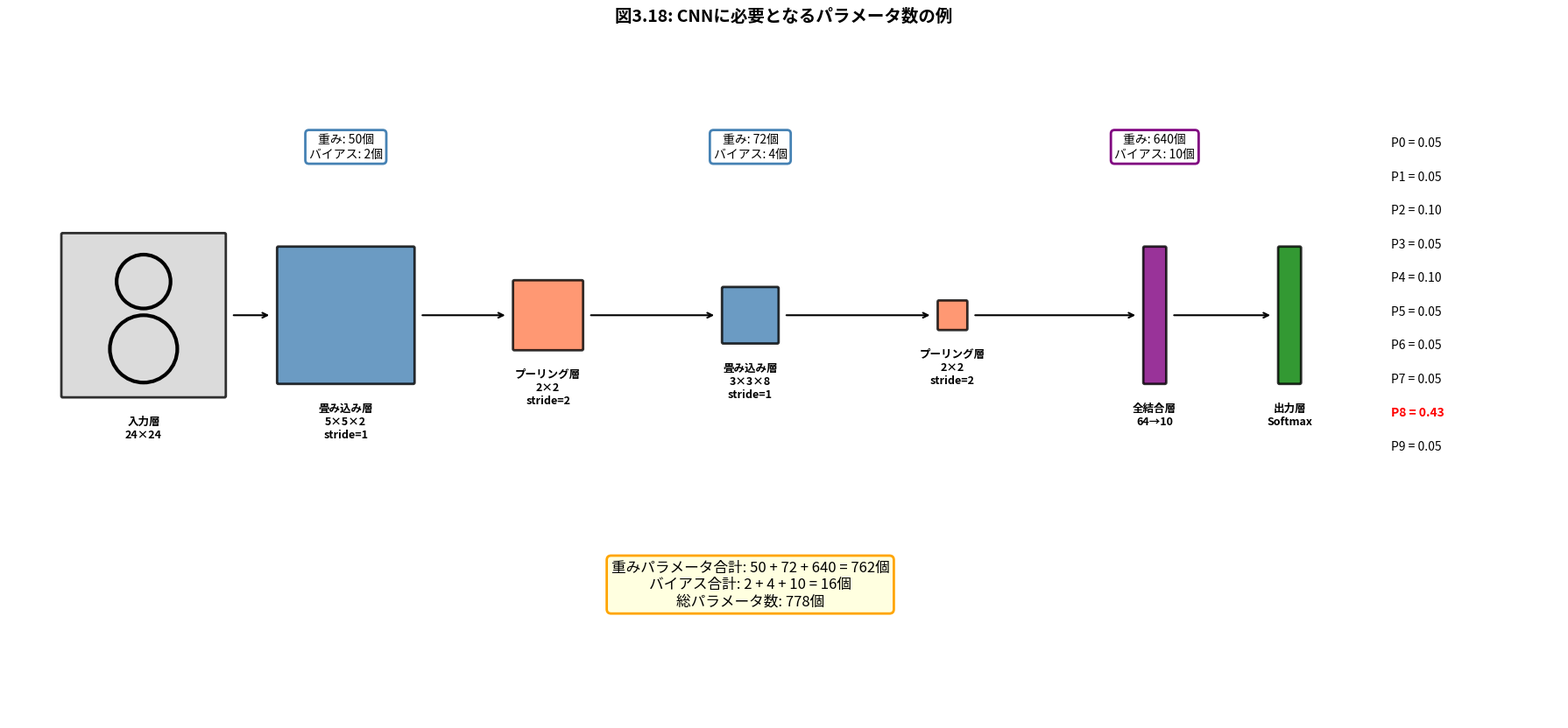
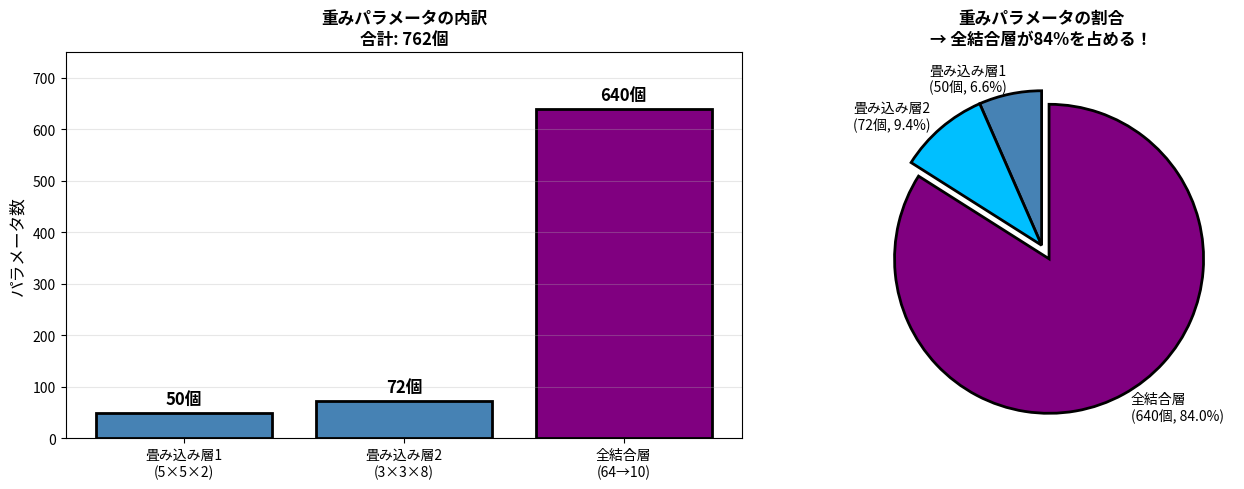
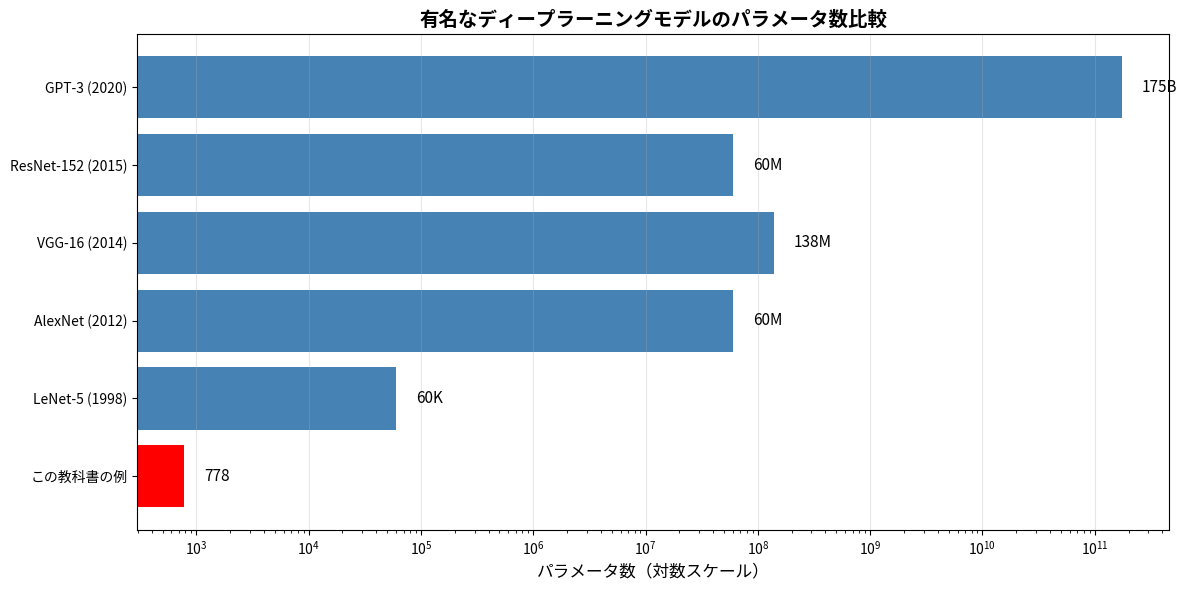
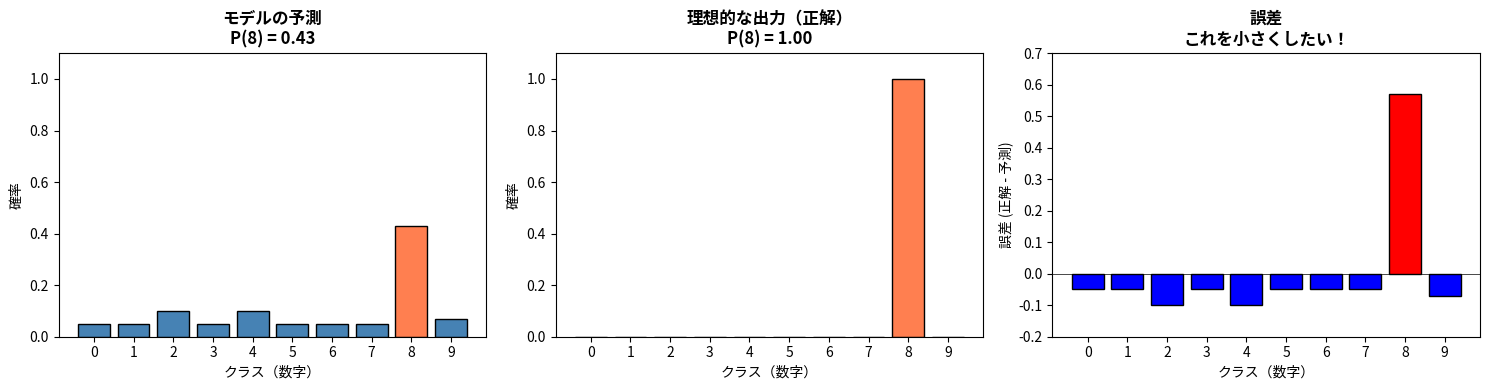
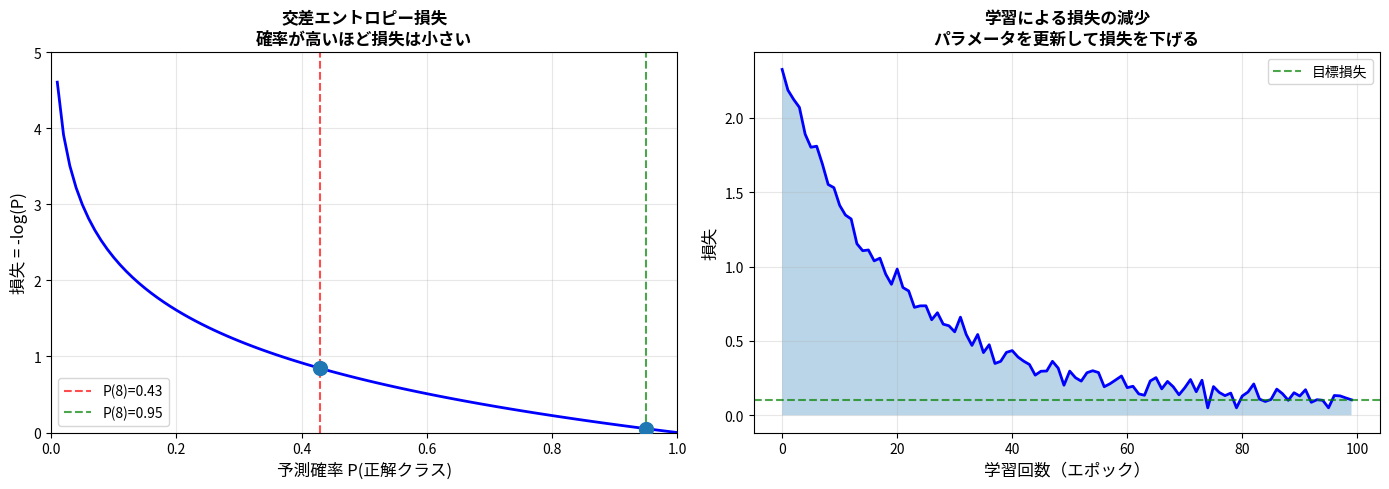
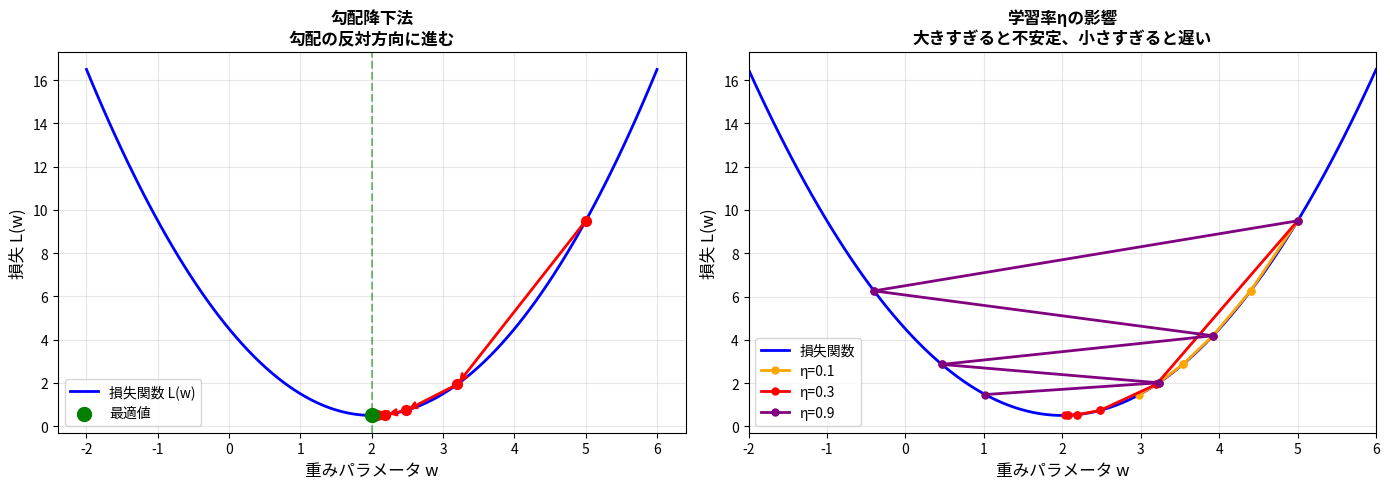
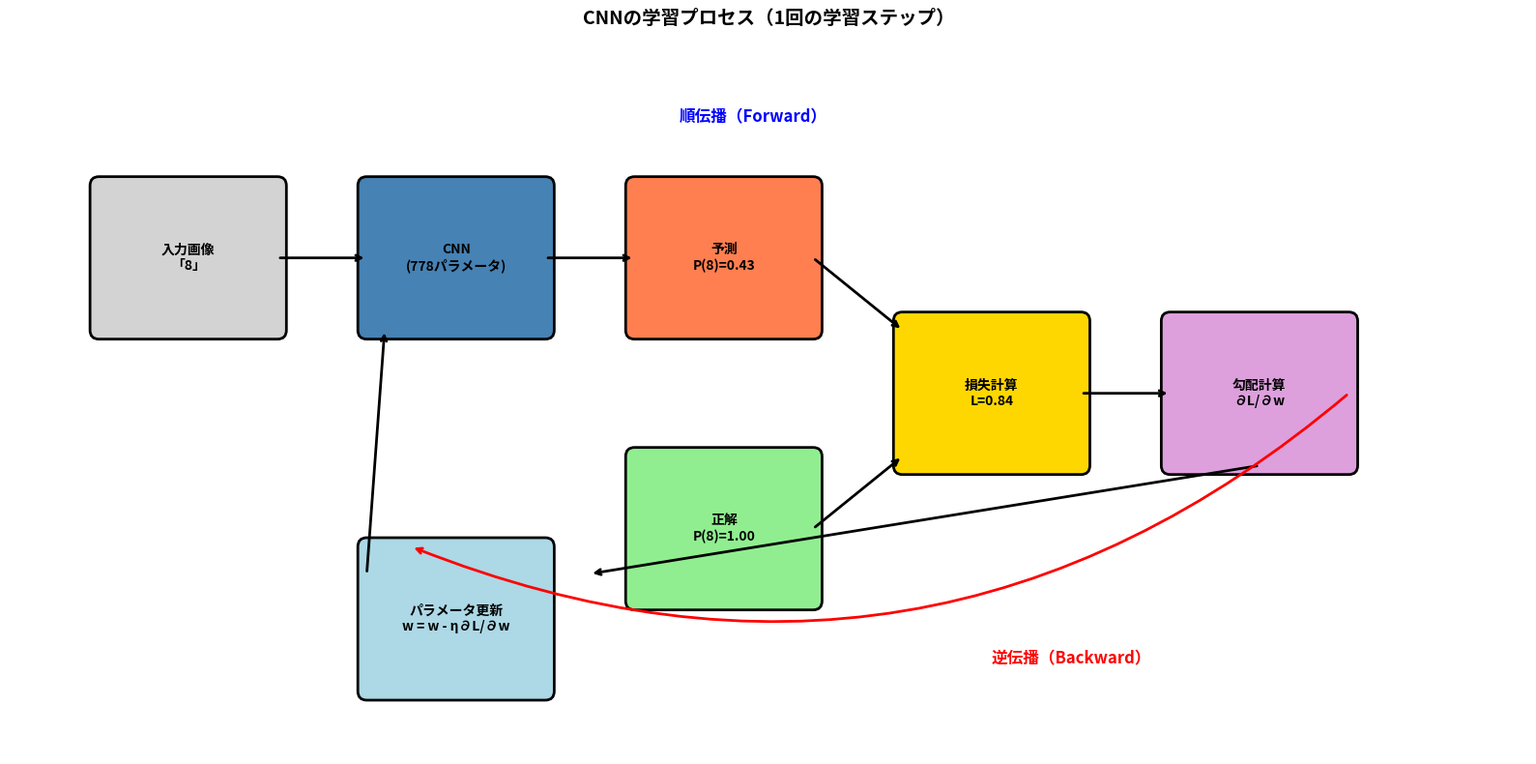
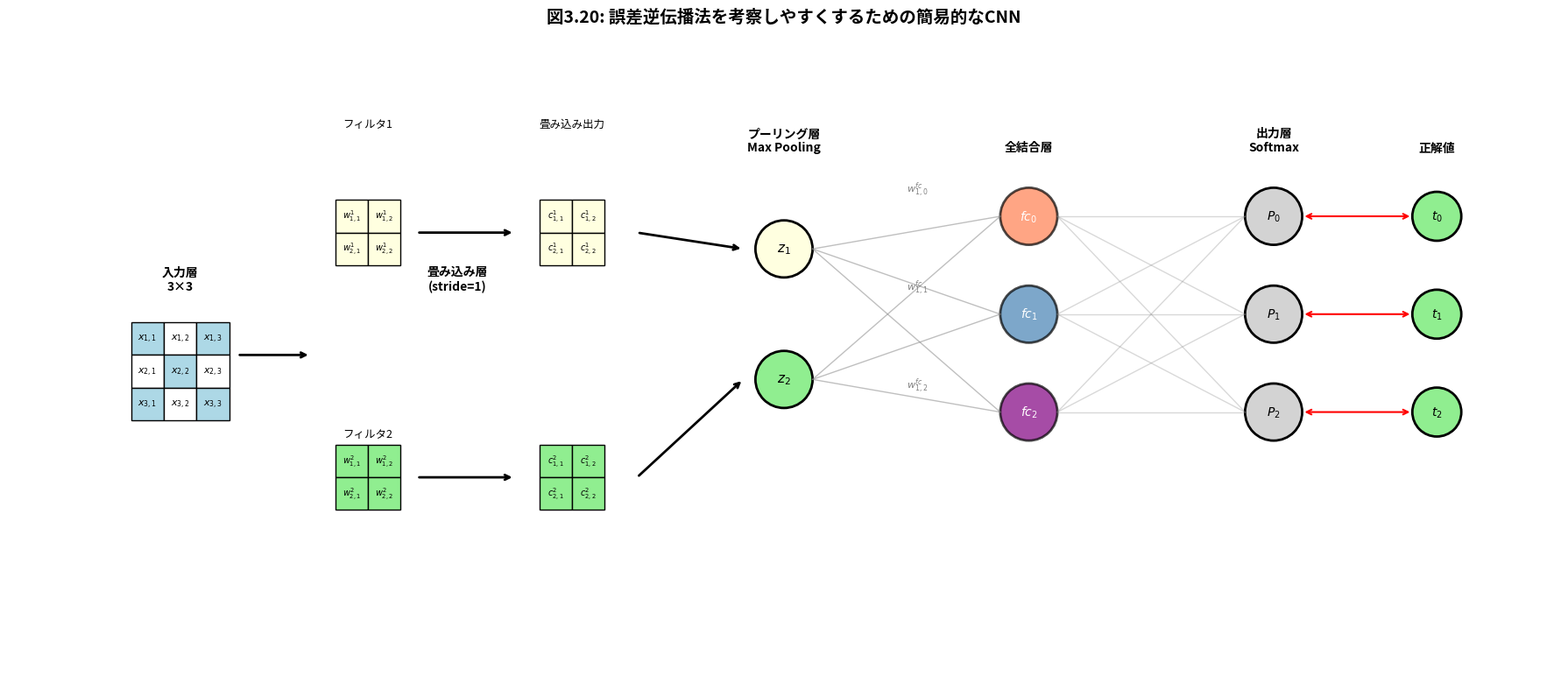
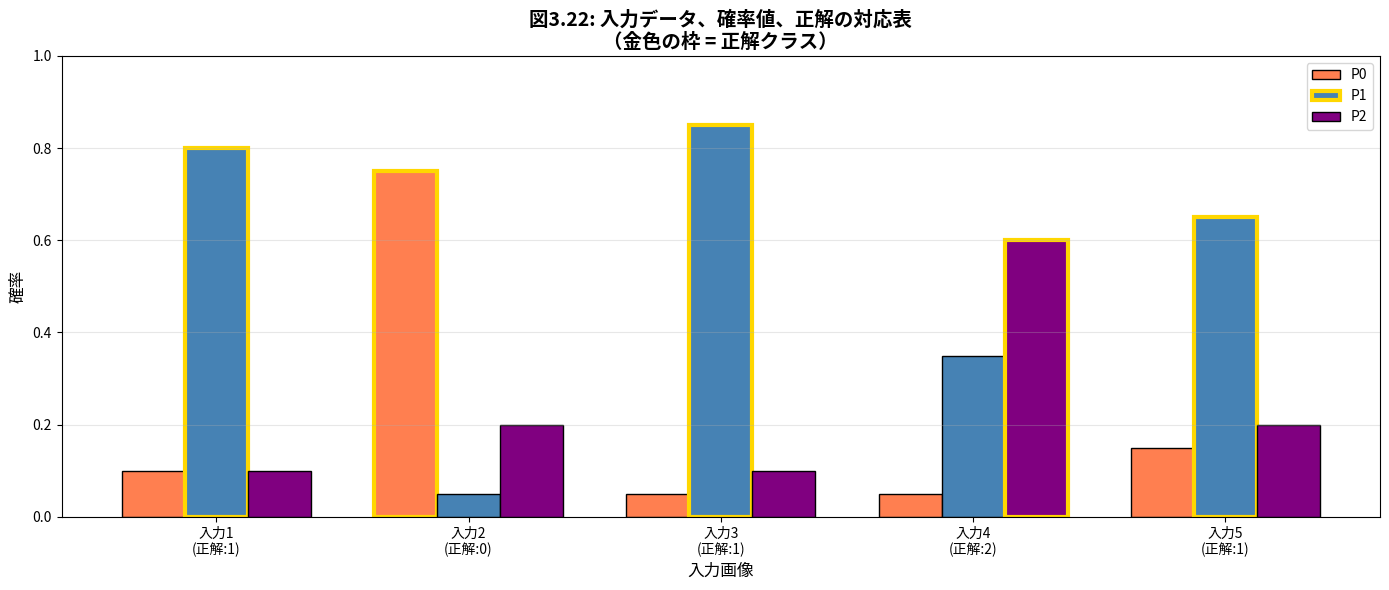
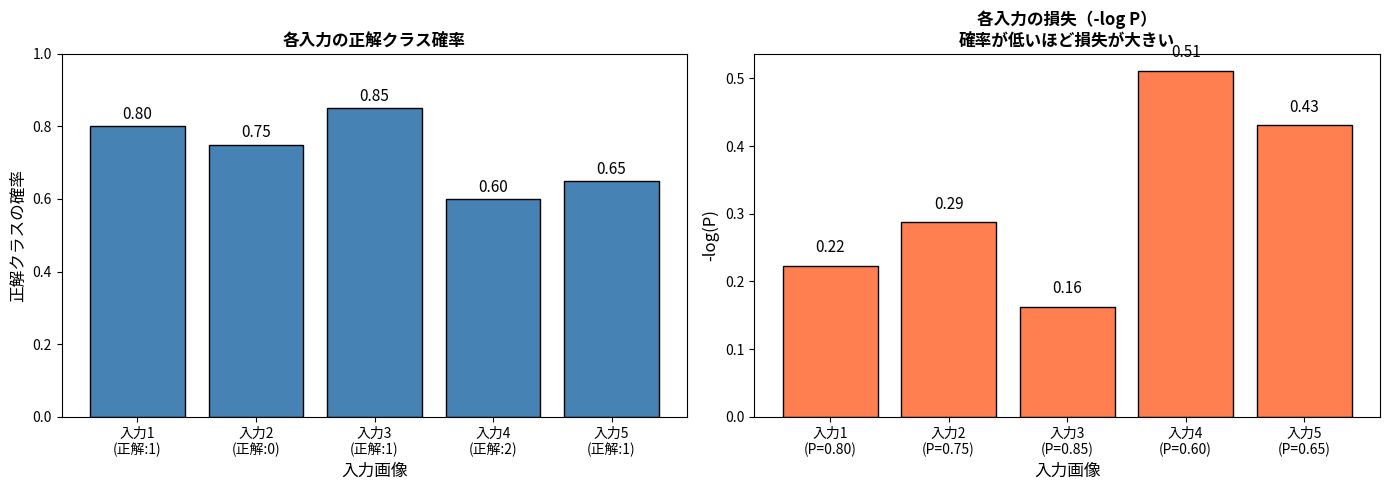
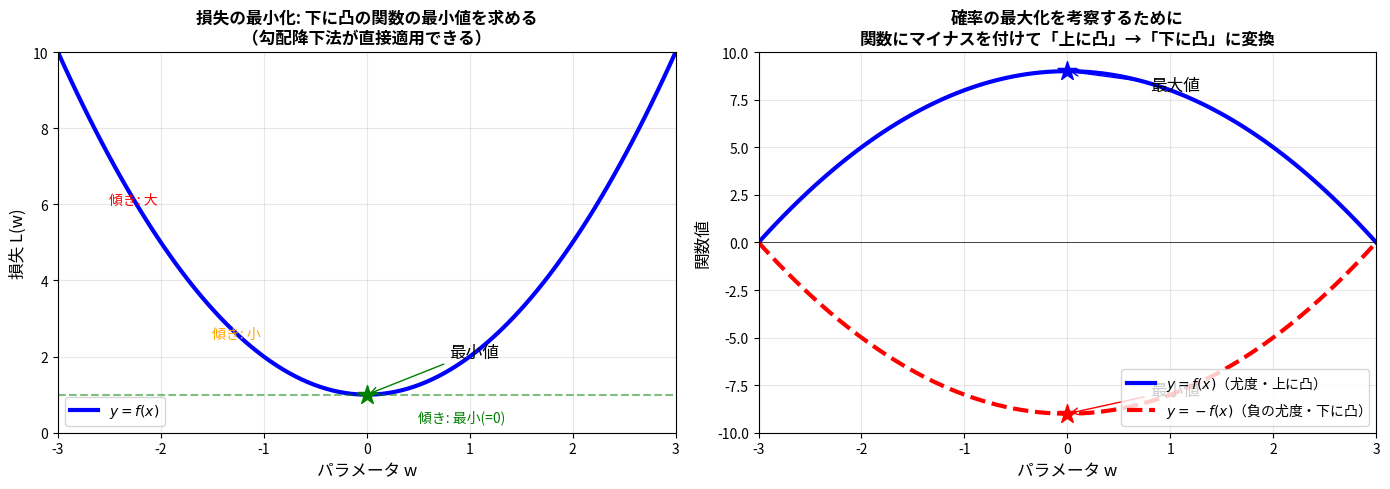
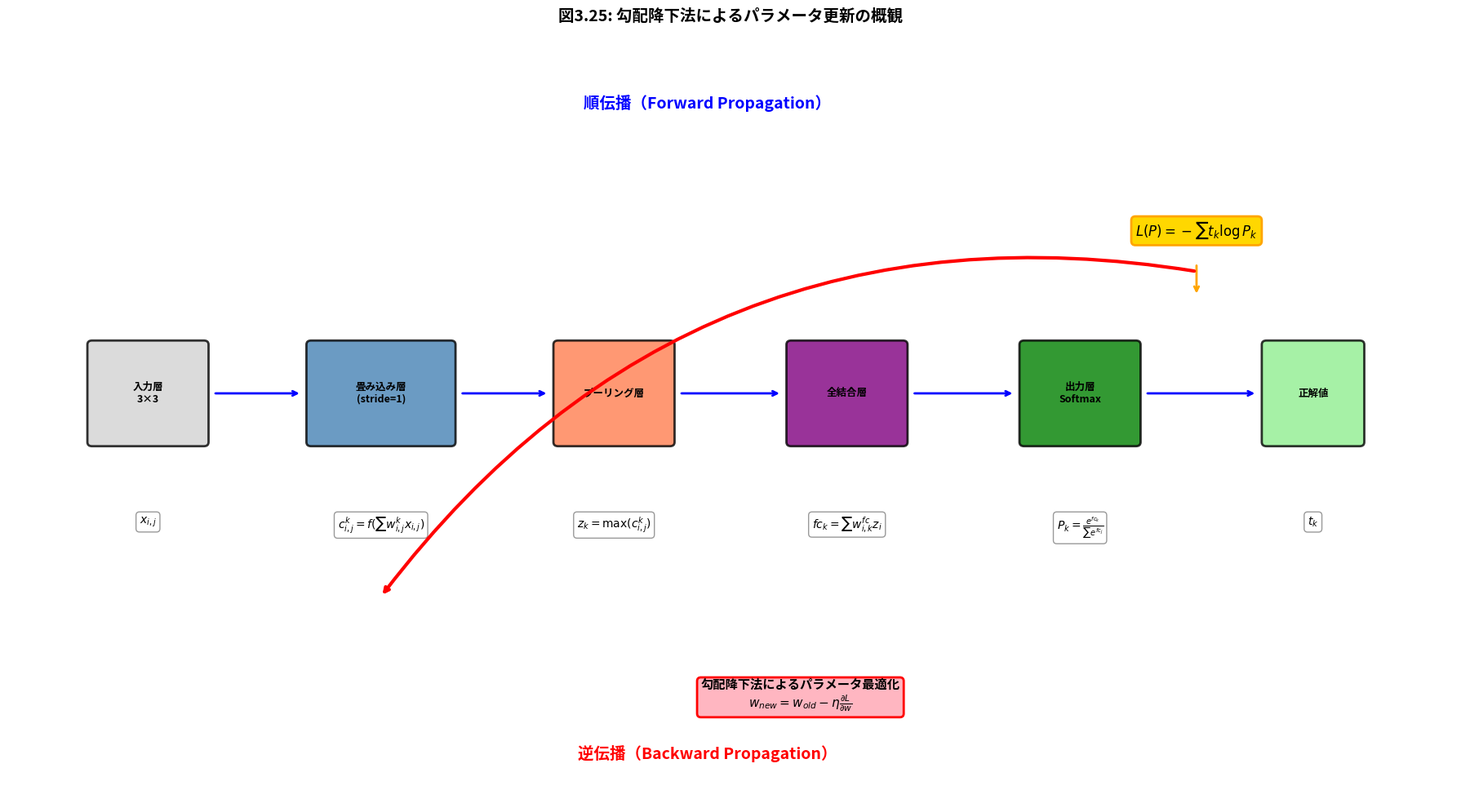

Write the Python code that produced these figures, in order.
import numpy as np
import matplotlib.pyplot as plt
from matplotlib.patches import FancyBboxPatch, Rectangle, FancyArrowPatch
import matplotlib.patches as mpatches

plt.rcParams['font.size'] = 10

# 図3.18: CNNアーキテクチャの可視化

fig, ax = plt.subplots(figsize=(18, 10))

# 各層の情報
layers = [
    {'name': '入力層\n24×24', 'x': 0, 'size': (2.4, 2.4), 'color': 'lightgray', 'weights': '-', 'bias': '-'},
    {'name': '畳み込み層\n5×5×2\nstride=1', 'x': 3, 'size': (2.0, 2.0), 'color': 'steelblue', 'weights': '50', 'bias': '2'},
    {'name': '20×20×2', 'x': 3, 'size': (2.0, 2.0), 'color': 'steelblue', 'is_output': True},
    {'name': 'プーリング層\n2×2\nstride=2', 'x': 6, 'size': (1.0, 1.0), 'color': 'coral', 'weights': '0', 'bias': '0'},
    {'name': '10×10×2', 'x': 6, 'size': (1.0, 1.0), 'color': 'coral', 'is_output': True},
    {'name': '畳み込み層\n3×3×8\nstride=1', 'x': 9, 'size': (0.8, 0.8), 'color': 'steelblue', 'weights': '72', 'bias': '4'},
    {'name': '8×8×4', 'x': 9, 'size': (0.8, 0.8), 'color': 'steelblue', 'is_output': True},
    {'name': 'プーリング層\n2×2\nstride=2', 'x': 12, 'size': (0.4, 0.4), 'color': 'coral', 'weights': '0', 'bias': '0'},
    {'name': '4×4×4', 'x': 12, 'size': (0.4, 0.4), 'color': 'coral', 'is_output': True},
    {'name': '全結合層\n64→10', 'x': 15, 'size': (0.3, 2.0), 'color': 'purple', 'weights': '640', 'bias': '10'},
    {'name': '出力層\nSoftmax', 'x': 17, 'size': (0.3, 2.0), 'color': 'green', 'weights': '-', 'bias': '-'},
]

center_y = 5
drawn_layers = []

# 層を描画（is_output=Trueの層はスキップ）
for layer in layers:
    if layer.get('is_output'):
        continue
    
    x = layer['x']
    w, h = layer['size']
    
    # 層のボックスを描画
    rect = FancyBboxPatch((x - w/2, center_y - h/2), w, h,
                          boxstyle="round,pad=0.02",
                          facecolor=layer['color'], edgecolor='black',
                          linewidth=2, alpha=0.8)
    ax.add_patch(rect)
    
    # 層名を下に
    ax.text(x, center_y - h/2 - 0.3, layer['name'], 
            ha='center', va='top', fontsize=9, fontweight='bold')
    
    drawn_layers.append(layer)

# 矢印を追加
arrow_pairs = [(0, 3), (3, 6), (6, 9), (9, 12), (12, 15), (15, 17)]
for x1, x2 in arrow_pairs:
    # 対応する層を見つける
    l1 = next((l for l in layers if l['x'] == x1 and not l.get('is_output')), None)
    l2 = next((l for l in layers if l['x'] == x2 and not l.get('is_output')), None)
    if l1 and l2:
        w1 = l1['size'][0]
        w2 = l2['size'][0]
        ax.annotate('', xy=(x2 - w2/2 - 0.1, center_y),
                    xytext=(x1 + w1/2 + 0.1, center_y),
                    arrowprops=dict(arrowstyle='->', color='black', lw=1.5))

# パラメータ情報を上部に追加
param_info = [
    (3, '重み: 50個\nバイアス: 2個', 'steelblue'),
    (9, '重み: 72個\nバイアス: 4個', 'steelblue'),
    (15, '重み: 640個\nバイアス: 10個', 'purple'),
]

for x, text, color in param_info:
    ax.text(x, center_y + 2.5, text, ha='center', va='center', fontsize=10,
            bbox=dict(boxstyle='round', facecolor='white', edgecolor=color, linewidth=2))

# 「8」の入力画像を描画
from matplotlib.patches import Circle

# 8の形を描画（入力層の位置に）
img_center_x = 0
circle_top = Circle((img_center_x, center_y + 0.5), 0.4, fill=False, color='black', linewidth=3)
circle_bottom = Circle((img_center_x, center_y - 0.5), 0.5, fill=False, color='black', linewidth=3)
ax.add_patch(circle_top)
ax.add_patch(circle_bottom)

# 出力確率を右側に表示
probs = [0.05, 0.05, 0.10, 0.05, 0.10, 0.05, 0.05, 0.05, 0.43, 0.05]  # P8が最大
output_x = 18.5
for i, p in enumerate(probs):
    color = 'red' if i == 8 else 'black'
    weight = 'bold' if i == 8 else 'normal'
    ax.text(output_x, center_y + 2.5 - i * 0.5, f'P{i} = {p:.2f}', 
            fontsize=10, color=color, fontweight=weight)

# タイトルと凡例
ax.set_title('図3.18: CNNに必要となるパラメータ数の例', fontsize=14, fontweight='bold', pad=20)

# 合計パラメータ数を下部に表示
ax.text(9, center_y - 4, 
        '重みパラメータ合計: 50 + 72 + 640 = 762個\n'
        'バイアス合計: 2 + 4 + 10 = 16個\n'
        '総パラメータ数: 778個',
        ha='center', va='center', fontsize=12,
        bbox=dict(boxstyle='round', facecolor='lightyellow', edgecolor='orange', linewidth=2))

ax.set_xlim(-2, 21)
ax.set_ylim(-1, 9)
ax.set_aspect('equal')
ax.axis('off')

plt.tight_layout()
plt.show()

# 各層のパラメータ数を詳しく計算

print("=" * 60)
print("CNNパラメータ数の詳細計算（図3.18）")
print("=" * 60)

print("\n【畳み込み層1】")
print("  入力: 24×24×1（グレースケール画像）")
print("  フィルタ: 5×5, 2枚")
print("  重み = フィルタサイズ × 入力チャンネル × 出力チャンネル")
print("       = 5 × 5 × 1 × 2 = 50個")
print("  バイアス = 出力チャンネル数 = 2個")
conv1_weights = 5 * 5 * 1 * 2
conv1_bias = 2

print("\n【プーリング層1】")
print("  2×2 Max Pooling (stride=2)")
print("  パラメータ: 0個（学習するパラメータなし）")

print("\n【畳み込み層2】")
print("  入力: 10×10×2")
print("  フィルタ: 3×3, 4枚（2チャンネル入力から4チャンネル出力）")
print("  重み = 3 × 3 × 2 × 4 = 72個")
print("  バイアス = 4個")
conv2_weights = 3 * 3 * 2 * 4
conv2_bias = 4

print("\n【プーリング層2】")
print("  2×2 Max Pooling (stride=2)")
print("  パラメータ: 0個")

print("\n【全結合層】")
print("  入力: 4×4×4 = 64ニューロン（平坦化後）")
print("  出力: 10クラス（0〜9の数字）")
print("  重み = 入力数 × 出力数 = 64 × 10 = 640個")
print("  バイアス = 10個")
fc_weights = 64 * 10
fc_bias = 10

print("\n" + "=" * 60)
print("【合計】")
total_weights = conv1_weights + conv2_weights + fc_weights
total_bias = conv1_bias + conv2_bias + fc_bias
total_params = total_weights + total_bias
print(f"  重みパラメータ: {conv1_weights} + {conv2_weights} + {fc_weights} = {total_weights}個")
print(f"  バイアス: {conv1_bias} + {conv2_bias} + {fc_bias} = {total_bias}個")
print(f"  ────────────────────────────────────────")
print(f"  総パラメータ数: {total_params}個")
print("=" * 60)

# パラメータ数の内訳を可視化

fig, axes = plt.subplots(1, 2, figsize=(14, 5))

# 左: 重みパラメータの内訳
ax = axes[0]
layers_names = ['畳み込み層1\n(5×5×2)', '畳み込み層2\n(3×3×8)', '全結合層\n(64→10)']
weights = [50, 72, 640]
colors = ['steelblue', 'steelblue', 'purple']
bars = ax.bar(layers_names, weights, color=colors, edgecolor='black', linewidth=2)

# 値をバーの上に表示
for bar, w in zip(bars, weights):
    ax.text(bar.get_x() + bar.get_width()/2, bar.get_height() + 10, 
            f'{w}個', ha='center', va='bottom', fontsize=12, fontweight='bold')

ax.set_ylabel('パラメータ数', fontsize=12)
ax.set_title('重みパラメータの内訳\n合計: 762個', fontsize=12, fontweight='bold')
ax.set_ylim(0, 750)
ax.grid(axis='y', alpha=0.3)

# 右: 円グラフ
ax = axes[1]
sizes = [50, 72, 640]
labels = ['畳み込み層1\n(50個, 6.6%)', '畳み込み層2\n(72個, 9.4%)', '全結合層\n(640個, 84.0%)']
colors = ['steelblue', 'deepskyblue', 'purple']
explode = (0, 0, 0.1)  # 全結合層を強調

wedges, texts, autotexts = ax.pie(sizes, explode=explode, labels=labels, colors=colors,
                                   autopct='', startangle=90, 
                                   wedgeprops=dict(edgecolor='black', linewidth=2))

ax.set_title('重みパラメータの割合\n→ 全結合層が84%を占める！', fontsize=12, fontweight='bold')

plt.tight_layout()
plt.show()

print("\n【重要な発見】")
print(f"全結合層のパラメータ数: {640}/{762} = {640/762*100:.1f}%")
print("→ パラメータのほとんどは全結合層にある！")
print("→ これが深層学習モデルが大きくなる主な原因の一つ")

# 有名なモデルのパラメータ数比較

models = {
    'この教科書の例': 778,
    'LeNet-5 (1998)': 60_000,
    'AlexNet (2012)': 60_000_000,
    'VGG-16 (2014)': 138_000_000,
    'ResNet-152 (2015)': 60_000_000,
    'GPT-3 (2020)': 175_000_000_000,
}

fig, ax = plt.subplots(figsize=(12, 6))

names = list(models.keys())
params = list(models.values())

# 対数スケールでプロット
bars = ax.barh(names, params, color=['red'] + ['steelblue'] * 5)
ax.set_xscale('log')
ax.set_xlabel('パラメータ数（対数スケール）', fontsize=12)
ax.set_title('有名なディープラーニングモデルのパラメータ数比較', fontsize=14, fontweight='bold')

# 値をバーの右に表示
for bar, p in zip(bars, params):
    if p >= 1_000_000_000:
        label = f'{p/1_000_000_000:.0f}B'
    elif p >= 1_000_000:
        label = f'{p/1_000_000:.0f}M'
    elif p >= 1_000:
        label = f'{p/1_000:.0f}K'
    else:
        label = str(p)
    ax.text(bar.get_width() * 1.5, bar.get_y() + bar.get_height()/2, 
            label, va='center', fontsize=11)

ax.grid(axis='x', alpha=0.3)
plt.tight_layout()
plt.show()

print("\n778個のパラメータでさえ、各値の意味を完全に理解することは困難です。")
print("何十億、何兆ものパラメータの解釈は、もはや人間の理解を超えています。")
print("\nこれが『AIのブラックボックス化』の本質です。")

# 予測と正解の比較

fig, axes = plt.subplots(1, 3, figsize=(15, 4))

classes = list(range(10))

# 左: 現在の予測
ax = axes[0]
pred = [0.05, 0.05, 0.10, 0.05, 0.10, 0.05, 0.05, 0.05, 0.43, 0.07]
colors = ['coral' if i == 8 else 'steelblue' for i in range(10)]
ax.bar(classes, pred, color=colors, edgecolor='black')
ax.set_xlabel('クラス（数字）')
ax.set_ylabel('確率')
ax.set_title('モデルの予測\nP(8) = 0.43', fontsize=12, fontweight='bold')
ax.set_ylim(0, 1.1)
ax.set_xticks(classes)

# 中央: 理想的な正解
ax = axes[1]
target = [0, 0, 0, 0, 0, 0, 0, 0, 1, 0]  # One-hot encoding
colors = ['coral' if i == 8 else 'gray' for i in range(10)]
ax.bar(classes, target, color=colors, edgecolor='black')
ax.set_xlabel('クラス（数字）')
ax.set_ylabel('確率')
ax.set_title('理想的な出力（正解）\nP(8) = 1.00', fontsize=12, fontweight='bold')
ax.set_ylim(0, 1.1)
ax.set_xticks(classes)

# 右: 誤差
ax = axes[2]
error = [t - p for t, p in zip(target, pred)]
colors = ['red' if e > 0 else 'blue' for e in error]
ax.bar(classes, error, color=colors, edgecolor='black')
ax.set_xlabel('クラス（数字）')
ax.set_ylabel('誤差 (正解 - 予測)')
ax.set_title('誤差\nこれを小さくしたい！', fontsize=12, fontweight='bold')
ax.axhline(y=0, color='black', linewidth=0.5)
ax.set_ylim(-0.2, 0.7)
ax.set_xticks(classes)

plt.tight_layout()
plt.show()

print("赤: P(8)をもっと上げたい (+0.57)")
print("青: 他のクラスの確率を下げたい")

# 交差エントロピー損失の計算

def cross_entropy_loss(y_true, y_pred):
    """交差エントロピー損失を計算
    
    Args:
        y_true: 正解ラベル（one-hot）
        y_pred: 予測確率
    Returns:
        損失値
    """
    # ゼロ除算を防ぐため、小さな値を加える
    epsilon = 1e-15
    y_pred = np.clip(y_pred, epsilon, 1 - epsilon)
    return -np.sum(y_true * np.log(y_pred))

# 例: 正解が「8」の場合
y_true = np.array([0, 0, 0, 0, 0, 0, 0, 0, 1, 0])  # 正解は8

print("=== 交差エントロピー損失の例 ===")
print(f"正解: 8")
print()

# 異なる予測での損失
predictions = [
    ([0.05, 0.05, 0.10, 0.05, 0.10, 0.05, 0.05, 0.05, 0.43, 0.07], "現在の予測 P(8)=0.43"),
    ([0.02, 0.02, 0.02, 0.02, 0.02, 0.02, 0.02, 0.02, 0.80, 0.06], "改善後 P(8)=0.80"),
    ([0.01, 0.01, 0.01, 0.01, 0.01, 0.01, 0.01, 0.01, 0.95, 0.01], "理想に近い P(8)=0.95"),
    ([0.10, 0.10, 0.10, 0.10, 0.10, 0.10, 0.10, 0.10, 0.10, 0.10], "全て均等 P(8)=0.10"),
]

for pred, desc in predictions:
    loss = cross_entropy_loss(y_true, np.array(pred))
    print(f"{desc}")
    print(f"  損失 = -log({pred[8]:.2f}) = {loss:.4f}")
    print()

# 損失関数の可視化

fig, axes = plt.subplots(1, 2, figsize=(14, 5))

# 左: -log(p) のグラフ
ax = axes[0]
p = np.linspace(0.01, 1, 100)
loss = -np.log(p)
ax.plot(p, loss, 'b-', linewidth=2)
ax.axvline(x=0.43, color='red', linestyle='--', alpha=0.7, label='P(8)=0.43')
ax.axvline(x=0.95, color='green', linestyle='--', alpha=0.7, label='P(8)=0.95')
ax.scatter([0.43, 0.95], [-np.log(0.43), -np.log(0.95)], s=100, zorder=5)
ax.set_xlabel('予測確率 P(正解クラス)', fontsize=12)
ax.set_ylabel('損失 = -log(P)', fontsize=12)
ax.set_title('交差エントロピー損失\n確率が高いほど損失は小さい', fontsize=12, fontweight='bold')
ax.legend()
ax.grid(True, alpha=0.3)
ax.set_xlim(0, 1)
ax.set_ylim(0, 5)

# 右: 学習による損失の減少
ax = axes[1]
epochs = np.arange(0, 100)
# 学習曲線をシミュレート
initial_loss = 2.3  # 均等分布の場合の損失
final_loss = 0.1
loss_curve = initial_loss * np.exp(-0.05 * epochs) + final_loss * (1 - np.exp(-0.05 * epochs))
# ノイズを追加
np.random.seed(42)
loss_curve += np.random.normal(0, 0.05, len(epochs))
loss_curve = np.maximum(loss_curve, 0.05)

ax.plot(epochs, loss_curve, 'b-', linewidth=2)
ax.fill_between(epochs, loss_curve, alpha=0.3)
ax.axhline(y=final_loss, color='green', linestyle='--', alpha=0.7, label='目標損失')
ax.set_xlabel('学習回数（エポック）', fontsize=12)
ax.set_ylabel('損失', fontsize=12)
ax.set_title('学習による損失の減少\nパラメータを更新して損失を下げる', fontsize=12, fontweight='bold')
ax.legend()
ax.grid(True, alpha=0.3)

plt.tight_layout()
plt.show()

print("【ポイント】")
print("・損失が小さい = モデルの予測が正確")
print("・学習 = 損失を最小化するようにパラメータを更新すること")

# 勾配降下法の可視化（1次元の例）

fig, axes = plt.subplots(1, 2, figsize=(14, 5))

# 損失関数（2次関数で近似）
def loss_func(w):
    return (w - 2) ** 2 + 0.5

def loss_gradient(w):
    return 2 * (w - 2)

# 左: 損失関数と勾配降下の軌跡
ax = axes[0]
w = np.linspace(-2, 6, 100)
L = loss_func(w)
ax.plot(w, L, 'b-', linewidth=2, label='損失関数 L(w)')

# 勾配降下法のシミュレーション
learning_rate = 0.3
w_history = [5.0]  # 初期値
for _ in range(10):
    grad = loss_gradient(w_history[-1])
    w_new = w_history[-1] - learning_rate * grad
    w_history.append(w_new)

# 軌跡をプロット
for i in range(len(w_history) - 1):
    w1, w2 = w_history[i], w_history[i+1]
    ax.annotate('', xy=(w2, loss_func(w2)), xytext=(w1, loss_func(w1)),
                arrowprops=dict(arrowstyle='->', color='red', lw=2))
    ax.scatter(w1, loss_func(w1), color='red', s=50, zorder=5)

ax.scatter(w_history[-1], loss_func(w_history[-1]), color='green', s=100, zorder=5, label='最適値')
ax.axvline(x=2, color='green', linestyle='--', alpha=0.5)
ax.set_xlabel('重みパラメータ w', fontsize=12)
ax.set_ylabel('損失 L(w)', fontsize=12)
ax.set_title('勾配降下法\n勾配の反対方向に進む', fontsize=12, fontweight='bold')
ax.legend()
ax.grid(True, alpha=0.3)

# 右: 学習率の影響
ax = axes[1]
ax.plot(w, L, 'b-', linewidth=2, label='損失関数')

learning_rates = [0.1, 0.3, 0.9]
colors = ['orange', 'red', 'purple']

for lr, color in zip(learning_rates, colors):
    w_hist = [5.0]
    for _ in range(5):
        grad = loss_gradient(w_hist[-1])
        w_new = w_hist[-1] - lr * grad
        w_hist.append(w_new)
    
    for i in range(len(w_hist) - 1):
        if i == 0:
            ax.plot([w_hist[i], w_hist[i+1]], [loss_func(w_hist[i]), loss_func(w_hist[i+1])],
                    color=color, linewidth=2, marker='o', markersize=5, label=f'η={lr}')
        else:
            ax.plot([w_hist[i], w_hist[i+1]], [loss_func(w_hist[i]), loss_func(w_hist[i+1])],
                    color=color, linewidth=2, marker='o', markersize=5)

ax.set_xlabel('重みパラメータ w', fontsize=12)
ax.set_ylabel('損失 L(w)', fontsize=12)
ax.set_title('学習率ηの影響\n大きすぎると不安定、小さすぎると遅い', fontsize=12, fontweight='bold')
ax.legend()
ax.grid(True, alpha=0.3)
ax.set_xlim(-2, 6)

plt.tight_layout()
plt.show()

print("【学習率の選択】")
print("・η=0.1: 安定だが収束が遅い")
print("・η=0.3: バランスが良い")
print("・η=0.9: 収束が速いが不安定になる可能性")

# 学習プロセスのイメージ

fig, ax = plt.subplots(figsize=(16, 8))

# フローチャートを描画
boxes = [
    {'text': '入力画像\n「8」', 'x': 1, 'y': 5, 'color': 'lightgray'},
    {'text': 'CNN\n(778パラメータ)', 'x': 4, 'y': 5, 'color': 'steelblue'},
    {'text': '予測\nP(8)=0.43', 'x': 7, 'y': 5, 'color': 'coral'},
    {'text': '正解\nP(8)=1.00', 'x': 7, 'y': 2, 'color': 'lightgreen'},
    {'text': '損失計算\nL=0.84', 'x': 10, 'y': 3.5, 'color': 'gold'},
    {'text': '勾配計算\n∂L/∂w', 'x': 13, 'y': 3.5, 'color': 'plum'},
    {'text': 'パラメータ更新\nw = w - η∂L/∂w', 'x': 4, 'y': 1, 'color': 'lightblue'},
]

for box in boxes:
    rect = FancyBboxPatch((box['x'] - 1, box['y'] - 0.8), 2, 1.6,
                          boxstyle="round,pad=0.1",
                          facecolor=box['color'], edgecolor='black',
                          linewidth=2)
    ax.add_patch(rect)
    ax.text(box['x'], box['y'], box['text'], ha='center', va='center',
            fontsize=10, fontweight='bold')

# 矢印
arrows = [
    (2, 5, 3, 5),      # 入力 → CNN
    (5, 5, 6, 5),      # CNN → 予測
    (8, 5, 9, 4.2),    # 予測 → 損失
    (8, 2, 9, 2.8),    # 正解 → 損失
    (11, 3.5, 12, 3.5), # 損失 → 勾配
    (13, 2.7, 5.5, 1.5),  # 勾配 → 更新（曲線）
    (3, 1.5, 3.2, 4.2),  # 更新 → CNN（上向き）
]

for x1, y1, x2, y2 in arrows:
    ax.annotate('', xy=(x2, y2), xytext=(x1, y1),
                arrowprops=dict(arrowstyle='->', color='black', lw=2))

# ラベル
ax.text(6.5, 6.5, '順伝播（Forward）', fontsize=12, fontweight='bold', color='blue')
ax.text(10, 0.5, '逆伝播（Backward）', fontsize=12, fontweight='bold', color='red')

# 円で囲む
from matplotlib.patches import FancyArrowPatch
ax.annotate('', xy=(3.5, 1.8), xytext=(14, 3.5),
            arrowprops=dict(arrowstyle='->', connectionstyle='arc3,rad=-0.3',
                            color='red', lw=2))

ax.set_xlim(-1, 16)
ax.set_ylim(-0.5, 7.5)
ax.set_title('CNNの学習プロセス（1回の学習ステップ）', fontsize=14, fontweight='bold')
ax.axis('off')

plt.tight_layout()
plt.show()

print("【学習の流れ】")
print("1. 順伝播: 画像を入力し、予測を計算")
print("2. 損失計算: 予測と正解の差を計算")
print("3. 逆伝播: 各パラメータの勾配を計算")
print("4. 更新: 勾配に基づいてパラメータを更新")
print("5. これを繰り返して損失を最小化！")

# 図3.20: 簡略化したCNNの可視化

fig, ax = plt.subplots(figsize=(18, 10))

# 入力層 (3x3)
input_x, input_y = 1, 5
cell_size = 0.4
for i in range(3):
    for j in range(3):
        rect = plt.Rectangle((input_x + j*cell_size, input_y - i*cell_size), 
                              cell_size, cell_size, fill=True, 
                              facecolor='lightblue' if (i+j) % 2 == 0 else 'white',
                              edgecolor='black', linewidth=1)
        ax.add_patch(rect)
        ax.text(input_x + j*cell_size + cell_size/2, input_y - i*cell_size + cell_size/2,
                f'$x_{{{i+1},{j+1}}}$', ha='center', va='center', fontsize=8)

ax.text(input_x + 0.6, input_y + 0.8, '入力層\n3×3', ha='center', fontsize=10, fontweight='bold')

# 畳み込み層のフィルタ (2x2 x 2枚)
conv_x = 3.5
for filt in range(2):
    for i in range(2):
        for j in range(2):
            y_offset = 1.5 if filt == 0 else -1.5
            color = 'lightyellow' if filt == 0 else 'lightgreen'
            rect = plt.Rectangle((conv_x + j*cell_size, input_y + y_offset - i*cell_size), 
                                  cell_size, cell_size, fill=True, 
                                  facecolor=color, edgecolor='black', linewidth=1)
            ax.add_patch(rect)
            ax.text(conv_x + j*cell_size + cell_size/2, input_y + y_offset - i*cell_size + cell_size/2,
                    f'$w^{filt+1}_{{{i+1},{j+1}}}$', ha='center', va='center', fontsize=7)

ax.text(conv_x + 0.4, input_y + 2.8, 'フィルタ1', ha='center', fontsize=9)
ax.text(conv_x + 0.4, input_y - 1.0, 'フィルタ2', ha='center', fontsize=9)

# 畳み込み出力 (2x2 x 2枚)
conv_out_x = 6
for filt in range(2):
    for i in range(2):
        for j in range(2):
            y_offset = 1.5 if filt == 0 else -1.5
            color = 'lightyellow' if filt == 0 else 'lightgreen'
            rect = plt.Rectangle((conv_out_x + j*cell_size, input_y + y_offset - i*cell_size), 
                                  cell_size, cell_size, fill=True, 
                                  facecolor=color, edgecolor='black', linewidth=1)
            ax.add_patch(rect)
            ax.text(conv_out_x + j*cell_size + cell_size/2, input_y + y_offset - i*cell_size + cell_size/2,
                    f'$c^{filt+1}_{{{i+1},{j+1}}}$', ha='center', va='center', fontsize=7)

ax.text(conv_out_x + 0.4, input_y + 2.8, '畳み込み出力', ha='center', fontsize=9)
ax.text(conv_x + 1.5, input_y + 0.8, '畳み込み層\n(stride=1)', ha='center', fontsize=10, fontweight='bold')

# プーリング出力
pool_x = 9
pool_y = input_y + 0.5
# z1
circle1 = plt.Circle((pool_x, pool_y + 0.8), 0.35, fill=True, facecolor='lightyellow', edgecolor='black', linewidth=2)
ax.add_patch(circle1)
ax.text(pool_x, pool_y + 0.8, '$z_1$', ha='center', va='center', fontsize=11, fontweight='bold')

# z2
circle2 = plt.Circle((pool_x, pool_y - 0.8), 0.35, fill=True, facecolor='lightgreen', edgecolor='black', linewidth=2)
ax.add_patch(circle2)
ax.text(pool_x, pool_y - 0.8, '$z_2$', ha='center', va='center', fontsize=11, fontweight='bold')

ax.text(pool_x, input_y + 2.5, 'プーリング層\nMax Pooling', ha='center', fontsize=10, fontweight='bold')

# 全結合層
fc_x = 12
fc_nodes = ['$fc_0$', '$fc_1$', '$fc_2$']
fc_colors = ['coral', 'steelblue', 'purple']
for i, (label, color) in enumerate(zip(fc_nodes, fc_colors)):
    y = pool_y + 1.2 - i * 1.2
    circle = plt.Circle((fc_x, y), 0.35, fill=True, facecolor=color, edgecolor='black', linewidth=2, alpha=0.7)
    ax.add_patch(circle)
    ax.text(fc_x, y, label, ha='center', va='center', fontsize=10, fontweight='bold', color='white')

ax.text(fc_x, input_y + 2.5, '全結合層', ha='center', fontsize=10, fontweight='bold')

# 出力層
out_x = 15
out_nodes = ['$P_0$', '$P_1$', '$P_2$']
for i, label in enumerate(out_nodes):
    y = pool_y + 1.2 - i * 1.2
    circle = plt.Circle((out_x, y), 0.35, fill=True, facecolor='lightgray', edgecolor='black', linewidth=2)
    ax.add_patch(circle)
    ax.text(out_x, y, label, ha='center', va='center', fontsize=10, fontweight='bold')

ax.text(out_x, input_y + 2.5, '出力層\nSoftmax', ha='center', fontsize=10, fontweight='bold')

# 正解ラベル
target_x = 17
target_nodes = ['$t_0$', '$t_1$', '$t_2$']
for i, label in enumerate(target_nodes):
    y = pool_y + 1.2 - i * 1.2
    circle = plt.Circle((target_x, y), 0.3, fill=True, facecolor='lightgreen', edgecolor='black', linewidth=2)
    ax.add_patch(circle)
    ax.text(target_x, y, label, ha='center', va='center', fontsize=10, fontweight='bold')

ax.text(target_x, input_y + 2.5, '正解値', ha='center', fontsize=10, fontweight='bold')

# 結合線（プーリング → 全結合）
for i in range(2):
    z_y = pool_y + 0.8 - i * 1.6
    for j in range(3):
        fc_y = pool_y + 1.2 - j * 1.2
        ax.plot([pool_x + 0.35, fc_x - 0.35], [z_y, fc_y], 'gray', alpha=0.5, linewidth=1)

# 重みラベルを追加
ax.text(10.5, pool_y + 1.5, '$w^{fc}_{1,0}$', fontsize=8, color='gray')
ax.text(10.5, pool_y + 0.3, '$w^{fc}_{1,1}$', fontsize=8, color='gray')
ax.text(10.5, pool_y - 0.9, '$w^{fc}_{1,2}$', fontsize=8, color='gray')

# 結合線（全結合 → 出力）
for i in range(3):
    for j in range(3):
        fc_y = pool_y + 1.2 - i * 1.2
        out_y = pool_y + 1.2 - j * 1.2
        ax.plot([fc_x + 0.35, out_x - 0.35], [fc_y, out_y], 'gray', alpha=0.3, linewidth=1)

# 結合線（出力 → 正解）
for i in range(3):
    y = pool_y + 1.2 - i * 1.2
    ax.annotate('', xy=(target_x - 0.3, y), xytext=(out_x + 0.35, y),
                arrowprops=dict(arrowstyle='<->', color='red', lw=1.5))

# 矢印
ax.annotate('', xy=(3.2, input_y), xytext=(2.3, input_y),
            arrowprops=dict(arrowstyle='->', color='black', lw=2))
ax.annotate('', xy=(5.7, input_y + 1.5), xytext=(4.5, input_y + 1.5),
            arrowprops=dict(arrowstyle='->', color='black', lw=2))
ax.annotate('', xy=(5.7, input_y - 1.5), xytext=(4.5, input_y - 1.5),
            arrowprops=dict(arrowstyle='->', color='black', lw=2))
ax.annotate('', xy=(8.5, pool_y + 0.8), xytext=(7.2, input_y + 1.5),
            arrowprops=dict(arrowstyle='->', color='black', lw=2))
ax.annotate('', xy=(8.5, pool_y - 0.8), xytext=(7.2, input_y - 1.5),
            arrowprops=dict(arrowstyle='->', color='black', lw=2))

ax.set_xlim(-0.5, 18.5)
ax.set_ylim(1, 9)
ax.set_aspect('equal')
ax.axis('off')
ax.set_title('図3.20: 誤差逆伝播法を考察しやすくするための簡易的なCNN', fontsize=14, fontweight='bold')

plt.tight_layout()
plt.show()

# 簡略化CNNの計算例

def softmax(x):
    exp_x = np.exp(x - np.max(x))
    return exp_x / np.sum(exp_x)

# 仮の値を設定
z1, z2 = 0.8, 0.5  # プーリング層の出力

# 全結合層の重み（仮の値）
w_fc = np.array([
    [0.3, 0.5],   # fc0への重み (w_1,0, w_2,0)
    [0.7, 0.2],   # fc1への重み (w_1,1, w_2,1)
    [0.1, 0.4]    # fc2への重み (w_1,2, w_2,2)
])

z = np.array([z1, z2])

print("=== 簡略化CNNの計算例 ===\n")
print(f"プーリング層の出力: z1 = {z1}, z2 = {z2}\n")

# 全結合層の計算
fc = w_fc @ z
print("【全結合層の計算（式3-4）】")
print(f"fc0 = w_1,0 × z1 + w_2,0 × z2 = {w_fc[0,0]} × {z1} + {w_fc[0,1]} × {z2} = {fc[0]:.3f}")
print(f"fc1 = w_1,1 × z1 + w_2,1 × z2 = {w_fc[1,0]} × {z1} + {w_fc[1,1]} × {z2} = {fc[1]:.3f}")
print(f"fc2 = w_1,2 × z1 + w_2,2 × z2 = {w_fc[2,0]} × {z1} + {w_fc[2,1]} × {z2} = {fc[2]:.3f}")

# ソフトマックスの計算
print("\n【ソフトマックス関数（式3-5）】")
exp_fc = np.exp(fc)
sum_exp = np.sum(exp_fc)
print(f"e^fc0 = e^{fc[0]:.3f} = {exp_fc[0]:.4f}")
print(f"e^fc1 = e^{fc[1]:.3f} = {exp_fc[1]:.4f}")
print(f"e^fc2 = e^{fc[2]:.3f} = {exp_fc[2]:.4f}")
print(f"合計 = {sum_exp:.4f}")

P = softmax(fc)
print(f"\nP0 = {exp_fc[0]:.4f} / {sum_exp:.4f} = {P[0]:.4f}")
print(f"P1 = {exp_fc[1]:.4f} / {sum_exp:.4f} = {P[1]:.4f}")
print(f"P2 = {exp_fc[2]:.4f} / {sum_exp:.4f} = {P[2]:.4f}")
print(f"\n確率の合計: P0 + P1 + P2 = {np.sum(P):.4f} ✓")

# 図3.23: 入力データ、確率値、正解の対応表（詳細版）

import pandas as pd

# 5枚の入力画像に対する予測確率と正解
data = {
    '入力No.': [1, 2, 3, 4, 5],
    'P0': [0.10, 0.75, 0.05, 0.05, 0.15],
    'P1': [0.80, 0.05, 0.85, 0.35, 0.65],
    'P2': [0.10, 0.20, 0.10, 0.60, 0.20],
    '正解': [1, 0, 1, 2, 1]
}

df = pd.DataFrame(data)

print("=" * 70)
print("図3.23: 予測値と正解値を用いて予測モデルを設計する")
print("=" * 70)
print()
print(df.to_string(index=False))

# 各入力に対して予測値の計算式を表示
print("\n【各入力の予測値（式3-8の展開）】")
print()
for i, row in df.iterrows():
    n = i + 1
    t0 = 1 if row['正解'] == 0 else 0
    t1 = 1 if row['正解'] == 1 else 0
    t2 = 1 if row['正解'] == 2 else 0
    correct = int(row['正解'])
    
    print(f"n={n}: 正解={correct}")
    print(f"     ∏(k=0→2) P_{n},k^t_{n},k = P_{n},0^{t0} × P_{n},1^{t1} × P_{n},2^{t2}")
    print(f"                            = {row['P0']:.2f}^{t0} × {row['P1']:.2f}^{t1} × {row['P2']:.2f}^{t2}")
    
    # 計算
    result = (row['P0']**t0) * (row['P1']**t1) * (row['P2']**t2)
    print(f"                            = {row['P0']**t0:.2f} × {row['P1']**t1:.2f} × {row['P2']**t2:.2f}")
    print(f"                            = P_{n},{correct} = {result:.2f}")
    print()

# 最終的な積の計算
print("【式(3-8)の最終計算】")
print()
print("P = ∏(n=1→5) ∏(k=0→2) P_n,k^t_n,k")
print()
print("  = ∏(k=0→2) P_1,k^t_1,k × ∏(k=0→2) P_2,k^t_2,k × ... × ∏(k=0→2) P_5,k^t_5,k")
print()
print("  = P_1,1 × P_2,0 × P_3,1 × P_4,2 × P_5,1  ← 正解クラスの確率だけが残る！")
print()
P_product = 0.80 * 0.75 * 0.85 * 0.60 * 0.65
print(f"  = 0.80 × 0.75 × 0.85 × 0.60 × 0.65")
print(f"  = {P_product:.4f}")
print()
print("=" * 70)
print(f"この計算結果 {P_product:.4f} を「尤度（ゆうど）」と呼びます。")
print("尤度は0〜1の値を取り、1に近いほど予測精度が高いことを示します。")
print("=" * 70)

# 図3.22の可視化

fig, ax = plt.subplots(figsize=(14, 6))

# データ
inputs = [1, 2, 3, 4, 5]
P0 = [0.10, 0.75, 0.05, 0.05, 0.15]
P1 = [0.80, 0.05, 0.85, 0.35, 0.65]
P2 = [0.10, 0.20, 0.10, 0.60, 0.20]
correct = [1, 0, 1, 2, 1]

x = np.arange(len(inputs))
width = 0.25

bars1 = ax.bar(x - width, P0, width, label='P0', color='coral', edgecolor='black')
bars2 = ax.bar(x, P1, width, label='P1', color='steelblue', edgecolor='black')
bars3 = ax.bar(x + width, P2, width, label='P2', color='purple', edgecolor='black')

# 正解クラスのバーを強調
for i, c in enumerate(correct):
    if c == 0:
        bars1[i].set_edgecolor('gold')
        bars1[i].set_linewidth(3)
    elif c == 1:
        bars2[i].set_edgecolor('gold')
        bars2[i].set_linewidth(3)
    else:
        bars3[i].set_edgecolor('gold')
        bars3[i].set_linewidth(3)

ax.set_xlabel('入力画像', fontsize=12)
ax.set_ylabel('確率', fontsize=12)
ax.set_title('図3.22: 入力データ、確率値、正解の対応表\n（金色の枠 = 正解クラス）', fontsize=14, fontweight='bold')
ax.set_xticks(x)
ax.set_xticklabels([f'入力{i}\n(正解:{c})' for i, c in zip(inputs, correct)])
ax.legend()
ax.set_ylim(0, 1)
ax.grid(axis='y', alpha=0.3)

plt.tight_layout()
plt.show()

# 式(3-8)による予測精度Pの計算
print("\n=== 式(3-8)による予測精度Pの計算 ===\n")
P_product = 1.0
for i, (p0, p1, p2, c) in enumerate(zip(P0, P1, P2, correct)):
    probs = [p0, p1, p2]
    p_correct = probs[c]
    P_product *= p_correct
    print(f"入力{i+1}: 正解={c}, P{c}={p_correct:.2f}")

print(f"\nP = P1,1 × P2,0 × P3,1 × P4,2 × P5,1")
print(f"  = {P1[0]:.2f} × {P0[1]:.2f} × {P1[2]:.2f} × {P2[3]:.2f} × {P1[4]:.2f}")
print(f"  = {P_product:.6f}")
print(f"\n→ この値を1に近づけることが目標！")

# 対数尤度関数の計算

print("=== 対数尤度関数への変換 ===\n")

# 先ほどのデータを使用
P_correct = [P1[0], P0[1], P1[2], P2[3], P1[4]]  # 各入力の正解クラスの確率
correct_labels = [1, 0, 1, 2, 1]

print("【積の計算】")
P_product = np.prod(P_correct)
print(f"P = {' × '.join([f'{p:.2f}' for p in P_correct])}")
print(f"  = {P_product:.6f}")

print("\n【対数への変換】")
log_probs = [np.log(p) for p in P_correct]
print(f"log(P) = log({' × '.join([f'{p:.2f}' for p in P_correct])})")
print(f"       = {' + '.join([f'log({p:.2f})' for p in P_correct])}")
print(f"       = {' + '.join([f'{lp:.4f}' for lp in log_probs])}")
print(f"       = {np.sum(log_probs):.4f}")

print("\n【損失関数（負の対数）】")
loss = -np.sum(log_probs)
print(f"L = -log(P) = {loss:.4f}")

print("\n" + "=" * 50)
print("【重要ポイント】")
print(f"・積 P = {P_product:.6f} を最大化したい")
print(f"・これは損失 L = {loss:.4f} を最小化することと同じ")
print("・対数変換により、積→和になり計算が簡単に！")

# 可視化
fig, axes = plt.subplots(1, 2, figsize=(14, 5))

# 左: 各入力の正解確率
ax = axes[0]
bars = ax.bar(range(1, 6), P_correct, color='steelblue', edgecolor='black')
ax.set_xlabel('入力画像', fontsize=12)
ax.set_ylabel('正解クラスの確率', fontsize=12)
ax.set_title('各入力の正解クラス確率', fontsize=12, fontweight='bold')
ax.set_xticks(range(1, 6))
ax.set_xticklabels([f'入力{i}\n(正解:{c})' for i, c in zip(range(1, 6), correct_labels)])
ax.set_ylim(0, 1)
for bar, p in zip(bars, P_correct):
    ax.text(bar.get_x() + bar.get_width()/2, bar.get_height() + 0.02, 
            f'{p:.2f}', ha='center', fontsize=11)

# 右: -log(P)
ax = axes[1]
neg_log_probs = [-lp for lp in log_probs]
bars = ax.bar(range(1, 6), neg_log_probs, color='coral', edgecolor='black')
ax.set_xlabel('入力画像', fontsize=12)
ax.set_ylabel('-log(P)', fontsize=12)
ax.set_title('各入力の損失（-log P）\n確率が低いほど損失が大きい', fontsize=12, fontweight='bold')
ax.set_xticks(range(1, 6))
ax.set_xticklabels([f'入力{i}\n(P={p:.2f})' for i, p in zip(range(1, 6), P_correct)])
for bar, nlp in zip(bars, neg_log_probs):
    ax.text(bar.get_x() + bar.get_width()/2, bar.get_height() + 0.02, 
            f'{nlp:.2f}', ha='center', fontsize=11)

plt.tight_layout()
plt.show()

# 図3.24: 下に凸 vs 上に凸

fig, axes = plt.subplots(1, 2, figsize=(14, 5))

x = np.linspace(-3, 3, 100)

# 左: 損失の最小化（下に凸）
ax = axes[0]
y = x**2 + 1  # 下に凸の関数
ax.plot(x, y, 'b-', linewidth=3, label='$y = f(x)$')
ax.axhline(y=1, color='green', linestyle='--', alpha=0.5)
ax.scatter([0], [1], color='green', s=200, zorder=5, marker='*')
ax.annotate('最小値', xy=(0, 1), xytext=(0.8, 2),
            fontsize=12, arrowprops=dict(arrowstyle='->', color='green'))

# 勾配の方向を示す
ax.annotate('傾き: 大', xy=(-2, 5), xytext=(-2.5, 6), fontsize=10, color='red')
ax.annotate('傾き: 小', xy=(-0.5, 1.25), xytext=(-1.5, 2.5), fontsize=10, color='orange')
ax.annotate('傾き: 最小(=0)', xy=(0, 1), xytext=(0.5, 0.3), fontsize=10, color='green')

ax.set_xlabel('パラメータ w', fontsize=12)
ax.set_ylabel('損失 L(w)', fontsize=12)
ax.set_title('損失の最小化: 下に凸の関数の最小値を求める\n（勾配降下法が直接適用できる）', fontsize=12, fontweight='bold')
ax.set_xlim(-3, 3)
ax.set_ylim(0, 10)
ax.legend()
ax.grid(True, alpha=0.3)

# 右: 確率の最大化（上に凸）→ マイナスを付けて下に凸に
ax = axes[1]
y1 = -x**2 + 9  # 上に凸の関数（尤度）
y2 = x**2 - 9   # マイナスを付けた関数（負の対数尤度）

ax.plot(x, y1, 'b-', linewidth=3, label='$y = f(x)$（尤度・上に凸）')
ax.scatter([0], [9], color='blue', s=200, zorder=5, marker='*')
ax.annotate('最大値', xy=(0, 9), xytext=(0.8, 8),
            fontsize=12, arrowprops=dict(arrowstyle='->', color='blue'))

ax.plot(x, y2, 'r--', linewidth=3, label='$y = -f(x)$（負の尤度・下に凸）')
ax.scatter([0], [-9], color='red', s=200, zorder=5, marker='*')
ax.annotate('最小値', xy=(0, -9), xytext=(0.8, -8),
            fontsize=12, arrowprops=dict(arrowstyle='->', color='red'))

ax.axhline(y=0, color='black', linewidth=0.5)
ax.set_xlabel('パラメータ w', fontsize=12)
ax.set_ylabel('関数値', fontsize=12)
ax.set_title('確率の最大化を考察するために\n関数にマイナスを付けて「上に凸」→「下に凸」に変換', fontsize=12, fontweight='bold')
ax.set_xlim(-3, 3)
ax.set_ylim(-10, 10)
ax.legend(loc='lower right')
ax.grid(True, alpha=0.3)

plt.tight_layout()
plt.show()

print("【ポイント】")
print("・尤度 P を最大化したい → 上に凸の関数の最大値を求める問題")
print("・勾配降下法は最小値を求める手法")
print("・そこで -log(P) を最小化する問題に変換！")
print("・これにより勾配降下法が適用できる")

# 図3.25: 勾配降下法によるパラメータ更新の概観

fig, ax = plt.subplots(figsize=(18, 10))

# CNNの各層を描画
layers_info = [
    {'name': '入力層\n3×3', 'x': 1, 'width': 1.2, 'color': 'lightgray'},
    {'name': '畳み込み層\n(stride=1)', 'x': 3.5, 'width': 1.5, 'color': 'steelblue'},
    {'name': 'プーリング層', 'x': 6, 'width': 1.2, 'color': 'coral'},
    {'name': '全結合層', 'x': 8.5, 'width': 1.2, 'color': 'purple'},
    {'name': '出力層\nSoftmax', 'x': 11, 'width': 1.2, 'color': 'green'},
    {'name': '正解値', 'x': 13.5, 'width': 1, 'color': 'lightgreen'},
]

y_center = 6
for layer in layers_info:
    rect = FancyBboxPatch((layer['x'] - layer['width']/2, y_center - 0.6), 
                          layer['width'], 1.2,
                          boxstyle="round,pad=0.05",
                          facecolor=layer['color'], edgecolor='black',
                          linewidth=2, alpha=0.8)
    ax.add_patch(rect)
    ax.text(layer['x'], y_center, layer['name'], ha='center', va='center',
            fontsize=9, fontweight='bold')

# 矢印（順伝播）
for i in range(len(layers_info) - 1):
    x1 = layers_info[i]['x'] + layers_info[i]['width']/2
    x2 = layers_info[i+1]['x'] - layers_info[i+1]['width']/2
    ax.annotate('', xy=(x2 - 0.1, y_center), xytext=(x1 + 0.1, y_center),
                arrowprops=dict(arrowstyle='->', color='blue', lw=2))

# 各層の計算式を下に表示
formulas = [
    ('$x_{i,j}$', 1),
    ('$c^k_{i,j} = f(\\sum w^k_{i,j} x_{i,j})$', 3.5),
    ('$z_k = \\max(c^k_{i,j})$', 6),
    ('$fc_k = \\sum w^{fc}_{i,k} z_i$', 8.5),
    ('$P_k = \\frac{e^{fc_k}}{\\sum e^{fc_j}}$', 11),
    ('$t_k$', 13.5),
]

for formula, x in formulas:
    ax.text(x, y_center - 1.5, formula, ha='center', va='top', fontsize=10,
            bbox=dict(boxstyle='round', facecolor='white', edgecolor='gray', alpha=0.8))

# 損失関数
ax.text(12.25, y_center + 2, '$L(P) = -\\sum t_k \\log P_k$', 
        ha='center', va='center', fontsize=12, fontweight='bold',
        bbox=dict(boxstyle='round', facecolor='gold', edgecolor='orange', linewidth=2))
ax.annotate('', xy=(12.25, y_center + 1.2), xytext=(12.25, y_center + 1.6),
            arrowprops=dict(arrowstyle='->', color='orange', lw=2))

# 勾配降下法の矢印（逆伝播）
ax.annotate('', xy=(3.5, y_center - 2.5), xytext=(12.25, y_center + 1.5),
            arrowprops=dict(arrowstyle='->', connectionstyle='arc3,rad=0.3',
                            color='red', lw=3))
ax.text(8, y_center - 3.5, '勾配降下法によるパラメータ最適化\n$w_{new} = w_{old} - \\eta \\frac{\\partial L}{\\partial w}$',
        ha='center', va='top', fontsize=11, fontweight='bold',
        bbox=dict(boxstyle='round', facecolor='lightpink', edgecolor='red', linewidth=2))

# ラベル
ax.text(7, y_center + 3.5, '順伝播（Forward Propagation）', 
        ha='center', fontsize=14, fontweight='bold', color='blue')
ax.text(7, y_center - 4.5, '逆伝播（Backward Propagation）', 
        ha='center', fontsize=14, fontweight='bold', color='red')

ax.set_xlim(-0.5, 15)
ax.set_ylim(y_center - 5, y_center + 4.5)
ax.set_title('図3.25: 勾配降下法によるパラメータ更新の概観', fontsize=14, fontweight='bold')
ax.axis('off')

plt.tight_layout()
plt.show()

print("=" * 60)
print("【CNNの学習まとめ】")
print("=" * 60)
print()
print("1. 順伝播: 画像を入力し、各層を通って予測確率Pを計算")
print("2. 損失計算: L(P) = -Σ t_k log P_k で予測と正解の差を数値化")
print("3. 逆伝播: 損失Lから各パラメータwの勾配 ∂L/∂w を計算")
print("4. 更新: w_new = w_old - η × ∂L/∂w でパラメータを更新")
print("5. これを繰り返して損失を最小化！")
print()
print("=" * 60)
